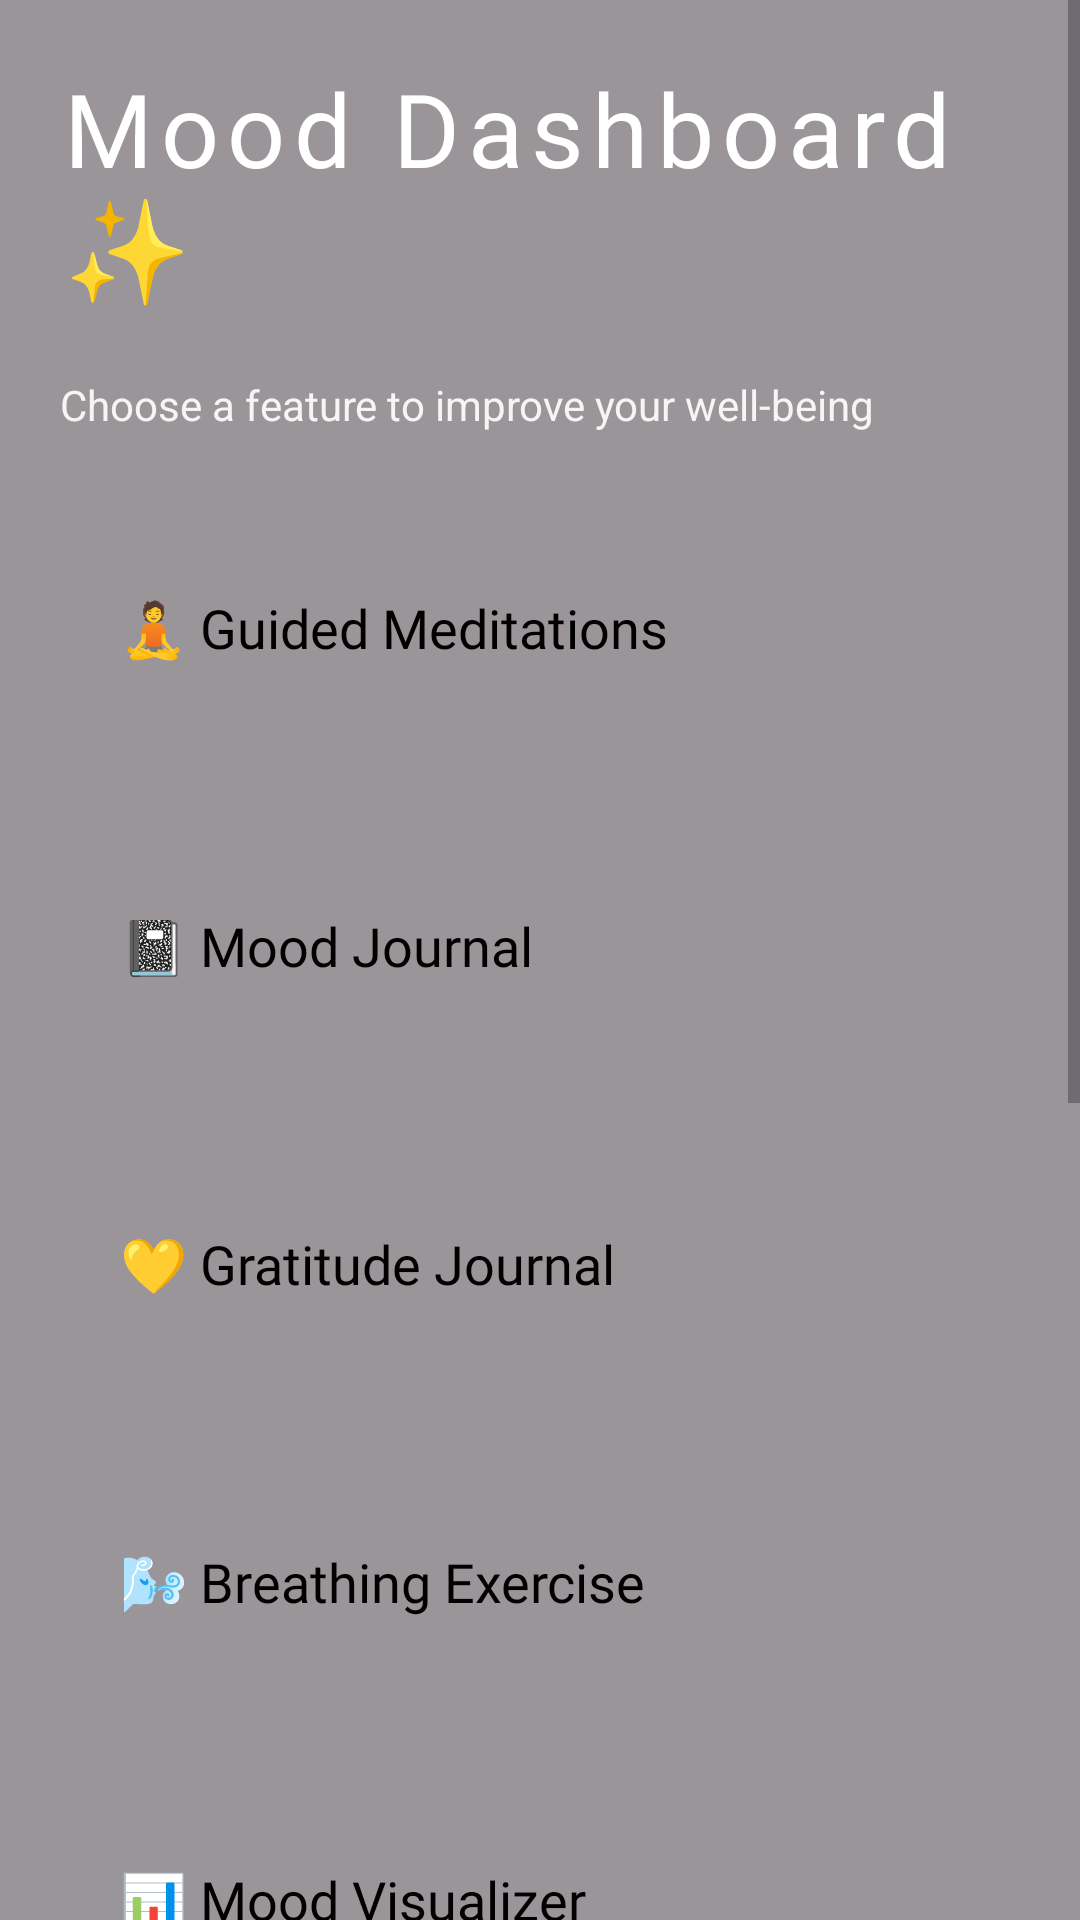

Here is an Android app screen rendered from its layout file. Give the layout XML and the strings, colors and styles it references.
<!-- AndroidManifest.xml: application theme Theme.MindPeaceEX -->
<!-- res/layout/activity_mood_dashboard.xml -->
<?xml version="1.0" encoding="utf-8"?>
<RelativeLayout xmlns:android="http://schemas.android.com/apk/res/android"
    android:layout_width="match_parent"
    android:layout_height="match_parent">

    
    <ImageView
        android:layout_width="match_parent"
        android:layout_height="match_parent"
        android:src="@drawable/mooddash"
        android:scaleType="centerCrop"/>

    
    <View
        android:layout_width="match_parent"
        android:layout_height="match_parent"
        android:background="#66000000"/>

    
    <ScrollView
        android:layout_width="match_parent"
        android:layout_height="match_parent"
        android:fillViewport="true">

        <LinearLayout
            android:layout_width="match_parent"
            android:layout_height="wrap_content"
            android:orientation="vertical"
            android:padding="20dp">

            
            <TextView
                android:layout_width="wrap_content"
                android:layout_height="wrap_content"
                android:text="Mood Dashboard ✨"
                android:textSize="34sp"
                android:letterSpacing="0.08"
                android:textColor="@android:color/white"
                android:fontFamily="@font/playfair_bold"
                android:layout_marginBottom="20dp"/>

            <TextView
                android:layout_height="wrap_content"
                android:layout_width="wrap_content"
                android:text="Choose a feature to improve your well-being"
                android:textColor="#E6FFFFFF"
                android:textSize="14sp"
                android:layout_marginBottom="20dp"/>

            
            
            <LinearLayout
                android:id="@+id/guided"
                android:layout_width="match_parent"
                android:layout_height="90dp"
                android:padding="20dp"
                android:layout_marginBottom="16dp"
                android:background="@drawable/dashboard_card_bg"
                android:gravity="center_vertical"
                android:elevation="16dp">

                <TextView
                    android:layout_width="wrap_content"
                    android:layout_height="wrap_content"
                    android:text="🧘 Guided Meditations"
                    android:textColor="#000000"
                    android:textSize="18sp"
                    android:fontFamily="@font/poppins_medium"/>
            </LinearLayout>

            
            <LinearLayout
                android:id="@+id/journal"
                android:layout_width="match_parent"
                android:layout_height="90dp"
                android:background="@drawable/dashboard_card_bg"
                android:padding="20dp"
                android:layout_marginBottom="16dp"
                android:gravity="center_vertical"
                android:elevation="16dp">

                <TextView
                    android:layout_width="wrap_content"
                    android:layout_height="wrap_content"
                    android:text="📓 Mood Journal"
                    android:textColor="#000000"
                    android:textSize="18sp"
                    android:fontFamily="@font/poppins_medium"/>
            </LinearLayout>

            
            <LinearLayout
                android:id="@+id/gratitude"
                android:layout_width="match_parent"
                android:layout_height="90dp"
                android:background="@drawable/dashboard_card_bg"
                android:padding="20dp"
                android:layout_marginBottom="16dp"
                android:gravity="center_vertical"
                android:elevation="16dp">

                <TextView
                    android:layout_width="wrap_content"
                    android:layout_height="wrap_content"
                    android:text="💛 Gratitude Journal"
                    android:textColor="#000000"
                    android:textSize="18sp"
                    android:fontFamily="@font/poppins_medium"/>
            </LinearLayout>

            
            <LinearLayout
                android:id="@+id/breathing"
                android:layout_width="match_parent"
                android:layout_height="90dp"
                android:background="@drawable/dashboard_card_bg"
                android:padding="20dp"
                android:layout_marginBottom="16dp"
                android:gravity="center_vertical"
                android:elevation="16dp">

                <TextView
                    android:layout_width="wrap_content"
                    android:layout_height="wrap_content"
                    android:text="🌬 Breathing Exercise"
                    android:textColor="#000000"
                    android:textSize="18sp"
                    android:fontFamily="@font/poppins_medium"/>
            </LinearLayout>

            
            <LinearLayout
                android:id="@+id/visualizer"
                android:layout_width="match_parent"
                android:layout_height="90dp"
                android:background="@drawable/dashboard_card_bg"
                android:padding="20dp"
                android:layout_marginBottom="16dp"
                android:gravity="center_vertical"
                android:elevation="16dp">

                <TextView
                    android:layout_width="wrap_content"
                    android:layout_height="wrap_content"
                    android:text="📊 Mood Visualizer"
                    android:textColor="#000000"
                    android:textSize="18sp"
                    android:fontFamily="@font/poppins_medium"/>
            </LinearLayout>

            
            <LinearLayout
                android:id="@+id/sound"
                android:layout_width="match_parent"
                android:layout_height="90dp"
                android:background="@drawable/dashboard_card_bg"
                android:padding="20dp"
                android:layout_marginBottom="16dp"
                android:gravity="center_vertical"
                android:elevation="16dp">

                <TextView
                    android:layout_width="wrap_content"
                    android:layout_height="wrap_content"
                    android:text="🎧 Soundscapes"
                    android:textColor="#000000"
                    android:textSize="18sp"
                    android:fontFamily="@font/poppins_medium"/>
            </LinearLayout>

            
            <LinearLayout
                android:id="@+id/reminder"
                android:layout_width="match_parent"
                android:layout_height="90dp"
                android:background="@drawable/dashboard_card_bg"
                android:padding="20dp"
                android:layout_marginBottom="20dp"
                android:gravity="center_vertical"
                android:elevation="16dp">

                <TextView
                    android:layout_width="wrap_content"
                    android:layout_height="wrap_content"
                    android:text="⏰ Mindful Reminders"
                    android:textColor="#000000"
                    android:textSize="18sp"
                    android:fontFamily="@font/poppins_medium"/>
            </LinearLayout>

            <LinearLayout
                android:id="@+id/calculatorCard"
                android:layout_width="match_parent"
                android:layout_height="80dp"
                android:background="@drawable/dashboard_card_bg"
                android:layout_marginBottom="12dp"
                android:padding="16dp"
                android:gravity="center_vertical">

                <TextView
                    android:layout_height="wrap_content"
                    android:text="🧮 Mind Calculator"
                    android:textSize="18sp"
                    android:layout_weight="1"
                    android:layout_width="0dp"
                    android:textColor="#000"/>

            </LinearLayout>

            <LinearLayout
                android:id="@+id/cameraCard"
                android:layout_width="match_parent"
                android:layout_height="80dp"
                android:background="@drawable/dashboard_card_bg"
                android:layout_marginBottom="12dp"
                android:padding="16dp"
                android:gravity="center_vertical">

                <TextView
                    android:layout_height="wrap_content"
                    android:text="📷 Capture Calm Moment"
                    android:textSize="18sp"
                    android:layout_weight="1"
                    android:layout_width="0dp"
                    android:textColor="#000"/>

            </LinearLayout>
        </LinearLayout>

    </ScrollView>

</RelativeLayout>
<!-- resources referenced by this layout -->
<resources>
  <style name="Theme.MindPeaceEX" parent="Base.Theme.MindPeaceEX" />
  <style name="Base.Theme.MindPeaceEX" parent="Theme.Material3.DayNight.NoActionBar">
          
          
      </style>
</resources>
